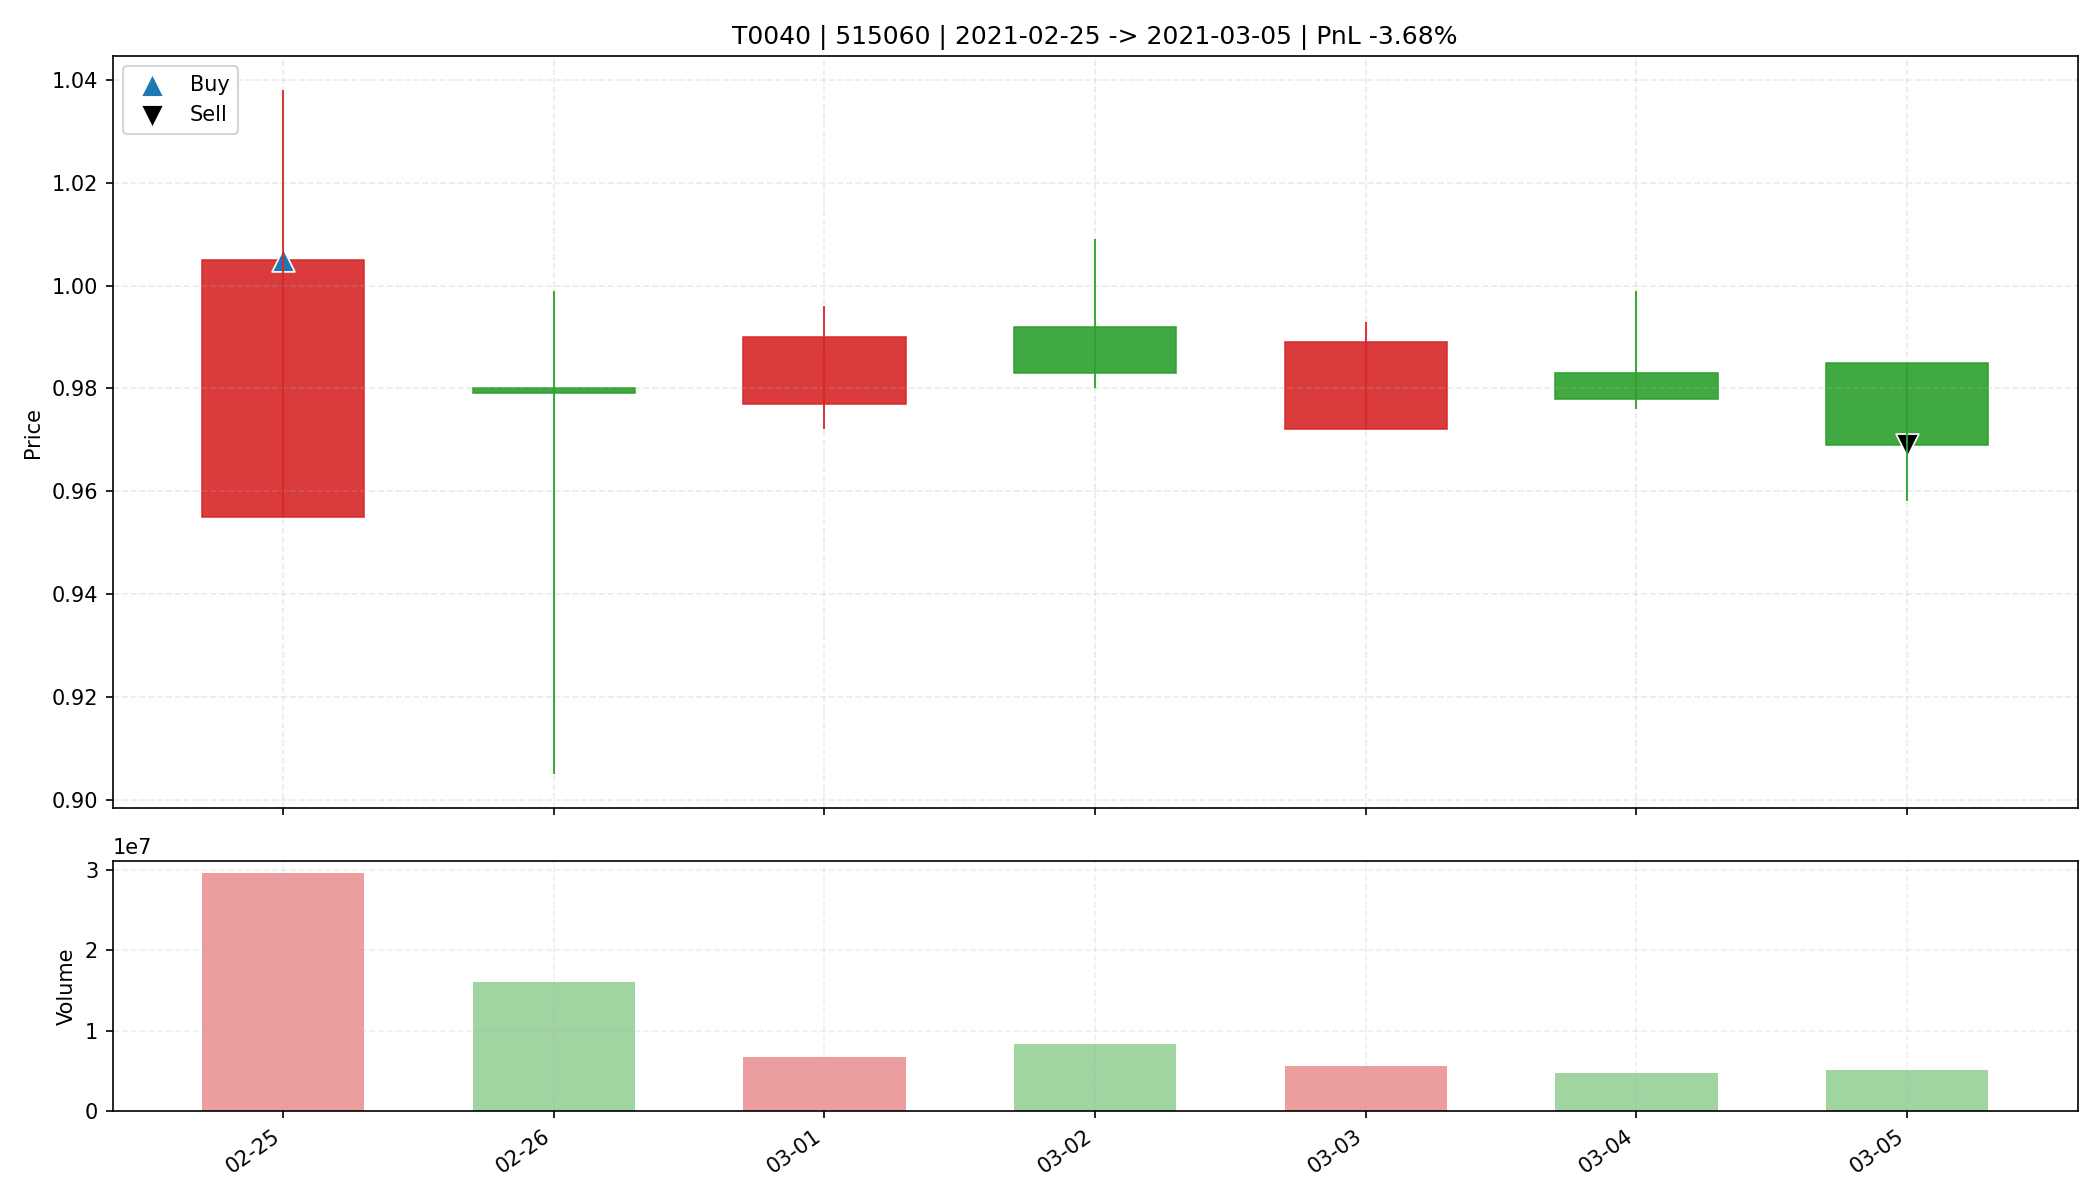

The file beside this chart, header and first rows:
date, open, high, low, close, amount, volume, trade_id, code, buy_date, sell_date, buy_price, sell_price, matched_shares, buy_reason, sell_reason, sell_profit_pct, sell_hold_days, is_buy_day, is_sell_day, holding_day_index
2021-02-25, 0.955, 1.038, 0.955, 1.005, 29926680, 29689300, T0040, 515060, 2021-02-25, 2021-03-05, 1.005, 0.969, 32800, 前10日振幅9.8%, 阳线涨幅5.2%, 突破均线, 放量2.2倍(温和+爆发…, 跌破MA10, -3.678, 6.0, True, False, 0
2021-02-26, 0.98, 0.999, 0.905, 0.979, 15862592, 16094400, T0040, 515060, 2021-02-25, 2021-03-05, 1.005, 0.969, 32800, 前10日振幅9.8%, 阳线涨幅5.2%, 突破均线, 放量2.2倍(温和+爆发…, 跌破MA10, -3.678, 6.0, False, False, 1
2021-03-01, 0.977, 0.996, 0.972, 0.99, 6599953, 6725100, T0040, 515060, 2021-02-25, 2021-03-05, 1.005, 0.969, 32800, 前10日振幅9.8%, 阳线涨幅5.2%, 突破均线, 放量2.2倍(温和+爆发…, 跌破MA10, -3.678, 6.0, False, False, 2
2021-03-02, 0.992, 1.009, 0.98, 0.983, 8351059, 8410100, T0040, 515060, 2021-02-25, 2021-03-05, 1.005, 0.969, 32800, 前10日振幅9.8%, 阳线涨幅5.2%, 突破均线, 放量2.2倍(温和+爆发…, 跌破MA10, -3.678, 6.0, False, False, 3
2021-03-03, 0.972, 0.993, 0.972, 0.989, 5531597, 5628700, T0040, 515060, 2021-02-25, 2021-03-05, 1.005, 0.969, 32800, 前10日振幅9.8%, 阳线涨幅5.2%, 突破均线, 放量2.2倍(温和+爆发…, 跌破MA10, -3.678, 6.0, False, False, 4
2021-03-04, 0.983, 0.999, 0.976, 0.978, 4636183, 4704600, T0040, 515060, 2021-02-25, 2021-03-05, 1.005, 0.969, 32800, 前10日振幅9.8%, 阳线涨幅5.2%, 突破均线, 放量2.2倍(温和+爆发…, 跌破MA10, -3.678, 6.0, False, False, 5
2021-03-05, 0.985, 0.985, 0.958, 0.969, 4959713, 5143100, T0040, 515060, 2021-02-25, 2021-03-05, 1.005, 0.969, 32800, 前10日振幅9.8%, 阳线涨幅5.2%, 突破均线, 放量2.2倍(温和+爆发…, 跌破MA10, -3.678, 6.0, False, True, 6
